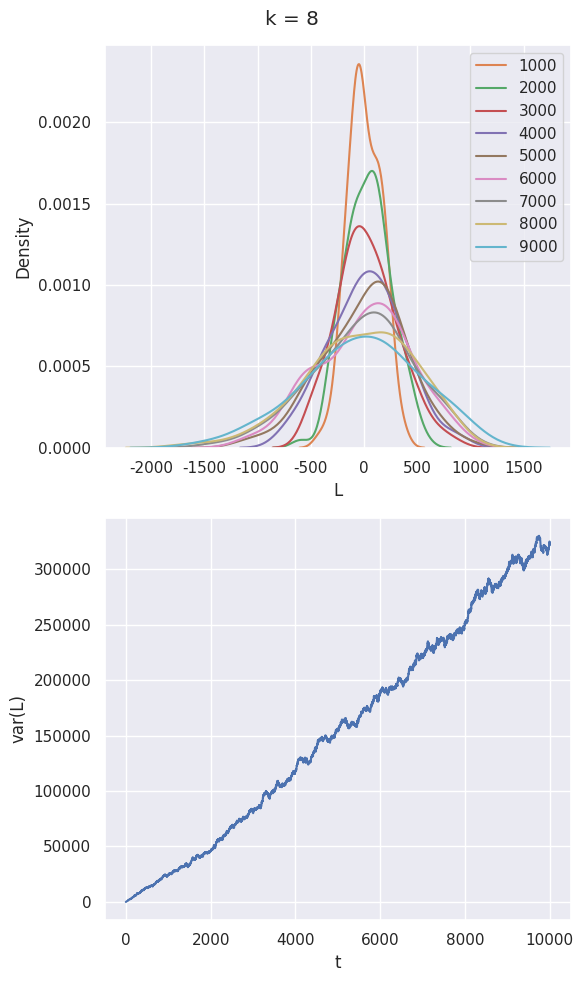

Here is the Python script that generated this plot: (Note: this script raises an exception after producing the figure.)
# Classical Kicked Rotor
import numpy as np
import matplotlib.pyplot as plt
import seaborn as sns
sns.set()

k = 8 #2.7075 seems to be around the turning point
n = 10000

def step(θ_p, L_p):
    θ_n = (θ_p + L_p) % (2*np.pi)
    L_n = L_p + k*np.sin(θ_p)
    return θ_n, L_n

def run(θ_0, L_0):
    θs = [θ_0]
    Ls = [L_0]

    for t in range(n):
        θ, L = step(θs[-1], Ls[-1])
        θs.append(θ)
        Ls.append(L)

    return np.array(θs), np.array(Ls)

def getInitialConditions():
    θvals = np.linspace(0, 2*np.pi, 100)
    Lvals = 1 + np.zeros(θvals.shape)
    return θvals, Lvals

def plotLdistribution(θs, Ls):
    fig, (ax1, ax2) = plt.subplots(nrows=2, ncols=1, figsize=(6,10))
    for t in range(0, n, 1000):
        sns.kdeplot(Ls[t, :].flatten(), ax=ax1, label=str(t))

    ax2.plot(np.arange(n+1), np.var(Ls, axis=1))
    ax1.legend()
    ax1.set_xlabel("L")
    ax1.set_ylabel("Density")
    ax2.set_xlabel("t")
    ax2.set_ylabel("var(L)")
    fig.suptitle(f"k = {k}")
    plt.tight_layout()
    plt.savefig("plots/classical_kicked_rotor.png")

if __name__ == "__main__":
    θvals, Lvals = getInitialConditions()
    θs, Ls = run(θvals, Lvals)
    plotLdistribution(θs, Ls)
    plt.show()
